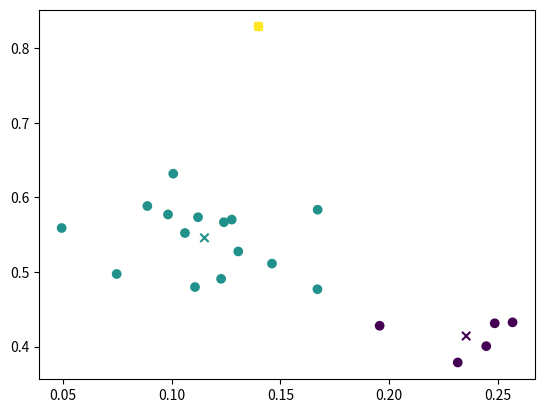

Write the Python code that produced this figure.
import random

import matplotlib.pyplot as plt
import numpy as np

def kmeans(X, k, eps, attempts):
    D = X
    labels = np.zeros((D.shape[0],))
    centers = D[random.sample(range(D.shape[0]), k)]
    # 尝试次数
    for i in range(attempts):
        center_change  = False
        # 计算每个点和中心点的距离
        for j in range(D.shape[0]):
            # 计算所有点到查询点的距离
            distances = np.sqrt(np.sum((D[j] - centers) ** 2, axis=1))
            # 找到距离最小的点的索引
            labels[j] = np.argmin(distances)
        # 中心计算中心点，如果中心点变化，则更新中心点
        for p in range(k):
            m = np.mean(D[labels == p], axis=0)
            # 如果新老质心的距离大于eps，则替换质心
            if np.linalg.norm(m - centers[p]) > eps:
                centers[p] = m
                center_change = True
        if not center_change:
            break
    return (labels, centers)
if __name__ == '__main__':
    X = np.array([[0.0888, 0.5885],
         [0.1399, 0.8291],
         [0.0747, 0.4974],
         [0.0983, 0.5772],
         [0.1276, 0.5703],
         [0.1671, 0.5835],
         [0.1306, 0.5276],
         [0.1061, 0.5523],
         [0.2446, 0.4007],
         [0.1670, 0.4770],
         [0.2485, 0.4313],
         [0.1227, 0.4909],
         [0.1240, 0.5668],
         [0.1461, 0.5113],
         [0.2315, 0.3788],
         [0.0494, 0.5590],
         [0.1107, 0.4799],
         [0.1121, 0.5735],
         [0.1007, 0.6318],
         [0.2567, 0.4326],
         [0.1956, 0.4280]
         ])
    labels, centers = kmeans(X, 3, 0.0000000001, 100)
    x = [n[0] for n in X]
    y = [n[1] for n in X]
    plt.scatter(x, y, c=labels, marker='o')

    x = [n[0] for n in centers]
    y = [n[1] for n in centers]
    plt.scatter(x, y, c=[0, 1, 2], marker='x')

    plt.show()
